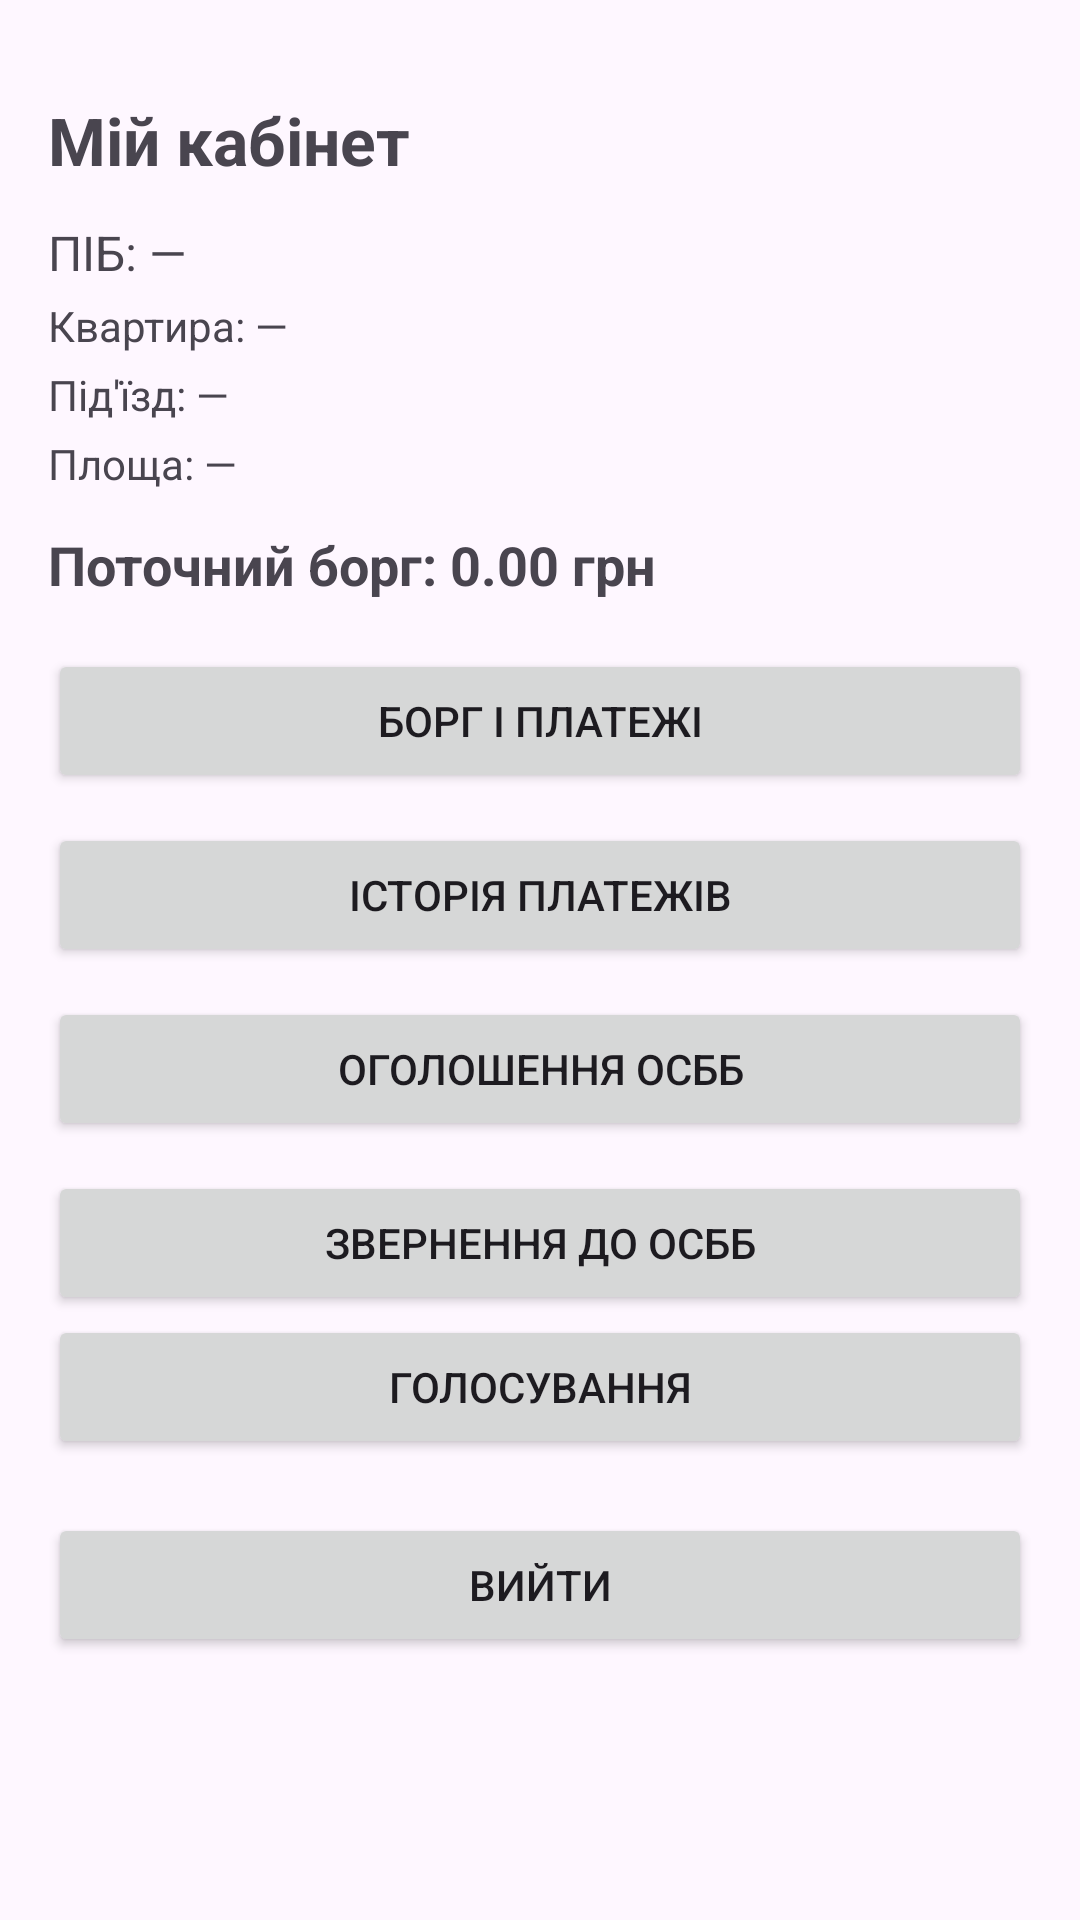

Here is an Android app screen rendered from its layout file. Give the layout XML and the strings, colors and styles it references.
<!-- AndroidManifest.xml: application theme Theme.Freyja -->
<!-- res/layout/activity_resident_home.xml -->
<?xml version="1.0" encoding="utf-8"?>
<ScrollView
    xmlns:android="http://schemas.android.com/apk/res/android"
    android:id="@+id/rootHome"
    android:layout_width="match_parent"
    android:layout_height="match_parent"
    android:fitsSystemWindows="true">

    <LinearLayout
        android:orientation="vertical"
        android:layout_width="match_parent"
        android:layout_height="wrap_content"
        android:paddingStart="16dp"
        android:paddingEnd="16dp"
        android:paddingTop="32dp"
        android:paddingBottom="16dp">

        <TextView
            android:id="@+id/tvHomeTitle"
            android:text="Мій кабінет"
            android:textStyle="bold"
            android:textSize="22sp"
            android:layout_width="wrap_content"
            android:layout_height="wrap_content"
            android:layout_marginBottom="12dp"/>

        <TextView
            android:id="@+id/tvResidentName"
            android:text="ПІБ: —"
            android:textSize="16sp"
            android:layout_width="match_parent"
            android:layout_height="wrap_content"/>

        <TextView
            android:id="@+id/tvResidentApartment"
            android:text="Квартира: —"
            android:layout_width="match_parent"
            android:layout_height="wrap_content"
            android:layout_marginTop="4dp"/>

        <TextView
            android:id="@+id/tvResidentEntrance"
            android:text="Під'їзд: —"
            android:layout_width="match_parent"
            android:layout_height="wrap_content"
            android:layout_marginTop="4dp"/>

        <TextView
            android:id="@+id/tvResidentArea"
            android:text="Площа: —"
            android:layout_width="match_parent"
            android:layout_height="wrap_content"
            android:layout_marginTop="4dp"/>

        <TextView
            android:id="@+id/tvResidentDebt"
            android:text="Поточний борг: 0.00 грн"
            android:textStyle="bold"
            android:textSize="18sp"
            android:layout_width="match_parent"
            android:layout_height="wrap_content"
            android:layout_marginTop="12dp"
            android:layout_marginBottom="16dp"/>

        <Button
            android:id="@+id/btnOpenDebt"
            android:text="Борг і платежі"
            android:layout_width="match_parent"
            android:layout_height="wrap_content"/>

        <Button
            android:id="@+id/btnOpenPayments"
            android:text="Історія платежів"
            android:layout_width="match_parent"
            android:layout_height="wrap_content"
            android:layout_marginTop="10dp"/>

        <Button
            android:id="@+id/btnOpenMessages"
            android:text="Оголошення ОСББ"
            android:layout_width="match_parent"
            android:layout_height="wrap_content"
            android:layout_marginTop="10dp"/>

        <Button
            android:id="@+id/btnOpenRequests"
            android:text="Звернення до ОСББ"
            android:layout_width="match_parent"
            android:layout_height="wrap_content"
            android:layout_marginTop="10dp"/>

        <Button
            android:id="@+id/btnOpenPolls"
            android:layout_width="match_parent"
            android:layout_height="wrap_content"
            android:text="Голосування" />

        <Button
            android:id="@+id/btnLogout"
            android:layout_width="match_parent"
            android:layout_height="wrap_content"
            android:layout_marginTop="18dp"
            android:text="Вийти" />

    </LinearLayout>
</ScrollView>
<!-- resources referenced by this layout -->
<resources>
  <style name="Theme.Freyja" parent="Theme.Material3.DayNight.NoActionBar">
          
          <item name="colorPrimary">@color/freyja_green</item>
          <item name="colorOnPrimary">@color/white</item>
  
          <item name="colorSecondary">@color/freyja_green_light</item>
          <item name="colorOnSecondary">@color/white</item>
  
          <item name="colorTertiary">@color/freyja_green_dark</item>
  
          <item name="android:statusBarColor">@color/freyja_green_dark</item>
          <item name="android:navigationBarColor">@color/white</item>
  
          
          <item name="android:windowLightStatusBar" tools:targetApi="m">false</item>
      </style>
  <color name="freyja_green">#2E7D32</color>
  <color name="white">#FFFFFF</color>
  <color name="freyja_green_light">#4CAF50</color>
  <color name="freyja_green_dark">#1B5E20</color>
</resources>
